Dataset: separate-dataset (GitHub, brunofaria27/image-processing). Classes: ASC H, ASC US, HSIL, LSIL, negative for intraepithelial lesion, SCC.

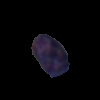
Label: ASC H

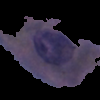
Label: ASC US

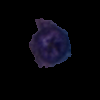
Label: HSIL

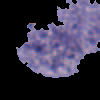
Label: ASC US

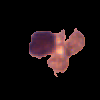
Label: negative for intraepithelial lesion

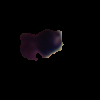
Label: LSIL
